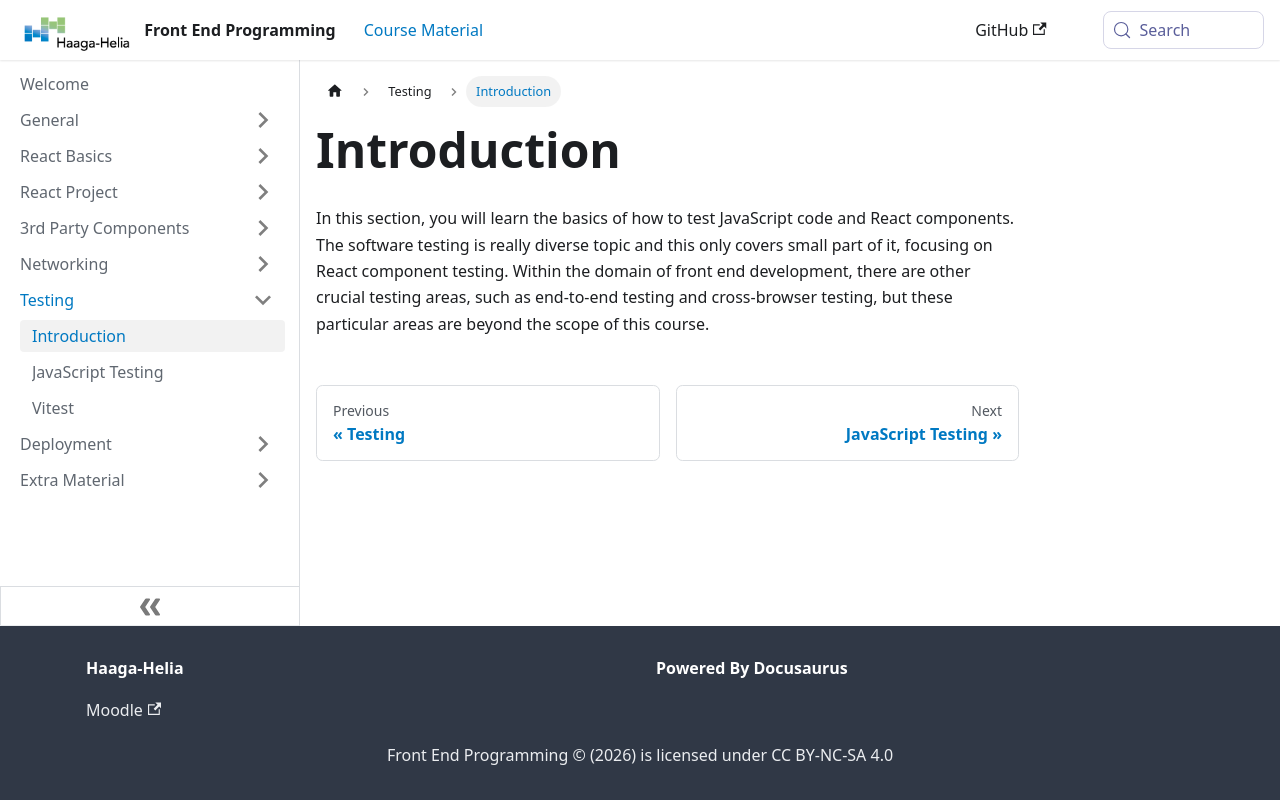

repository: haagahelia/frontendprogramming · page: docs/testing/intro/index.html · generator: docusaurus

---
title: 'Introduction'
sidebar_position: 1
---
In this section, you will learn the basics of how to test JavaScript code and React components. The software testing is really diverse topic and this only covers small part of it, focusing on React component testing. Within the domain of front end development, there are other crucial testing areas, such as end-to-end testing and cross-browser testing, but these particular areas are beyond the scope of this course.
 
